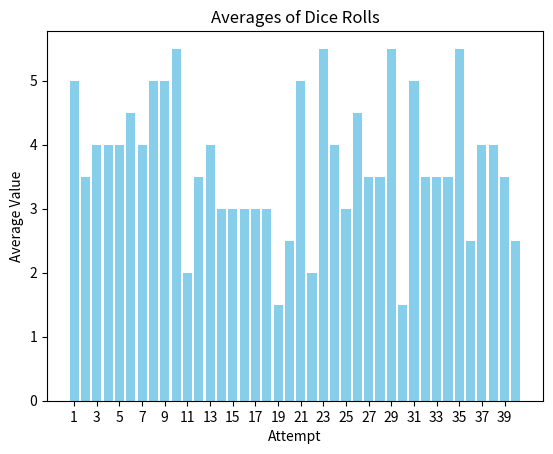

This chart was generated by the following Python code: (Note: this script raises an exception after producing the figure.)
import random
import matplotlib.pyplot as plt

# Roll the dice twice, 40 times, and calculate averages
averages = []
for _ in range(40):
    roll_1 = random.randint(1, 6)
    roll_2 = random.randint(1, 6)
    average = (roll_1 + roll_2) / 2
    averages.append(average)

plt.bar(range(1, 41), averages, color='skyblue')
plt.title("Averages of Dice Rolls")
plt.xlabel("Attempt")
plt.ylabel("Average Value")
plt.xticks(range(1, 41, 2))  # Display 1 to 40 on the x-axis with step of 2 for better spacing
plt.savefig("plots/averages_plot_40.png")  # Save the plot as a PNG file
print("Plot saved as 'averages_plot_40.png'.")
